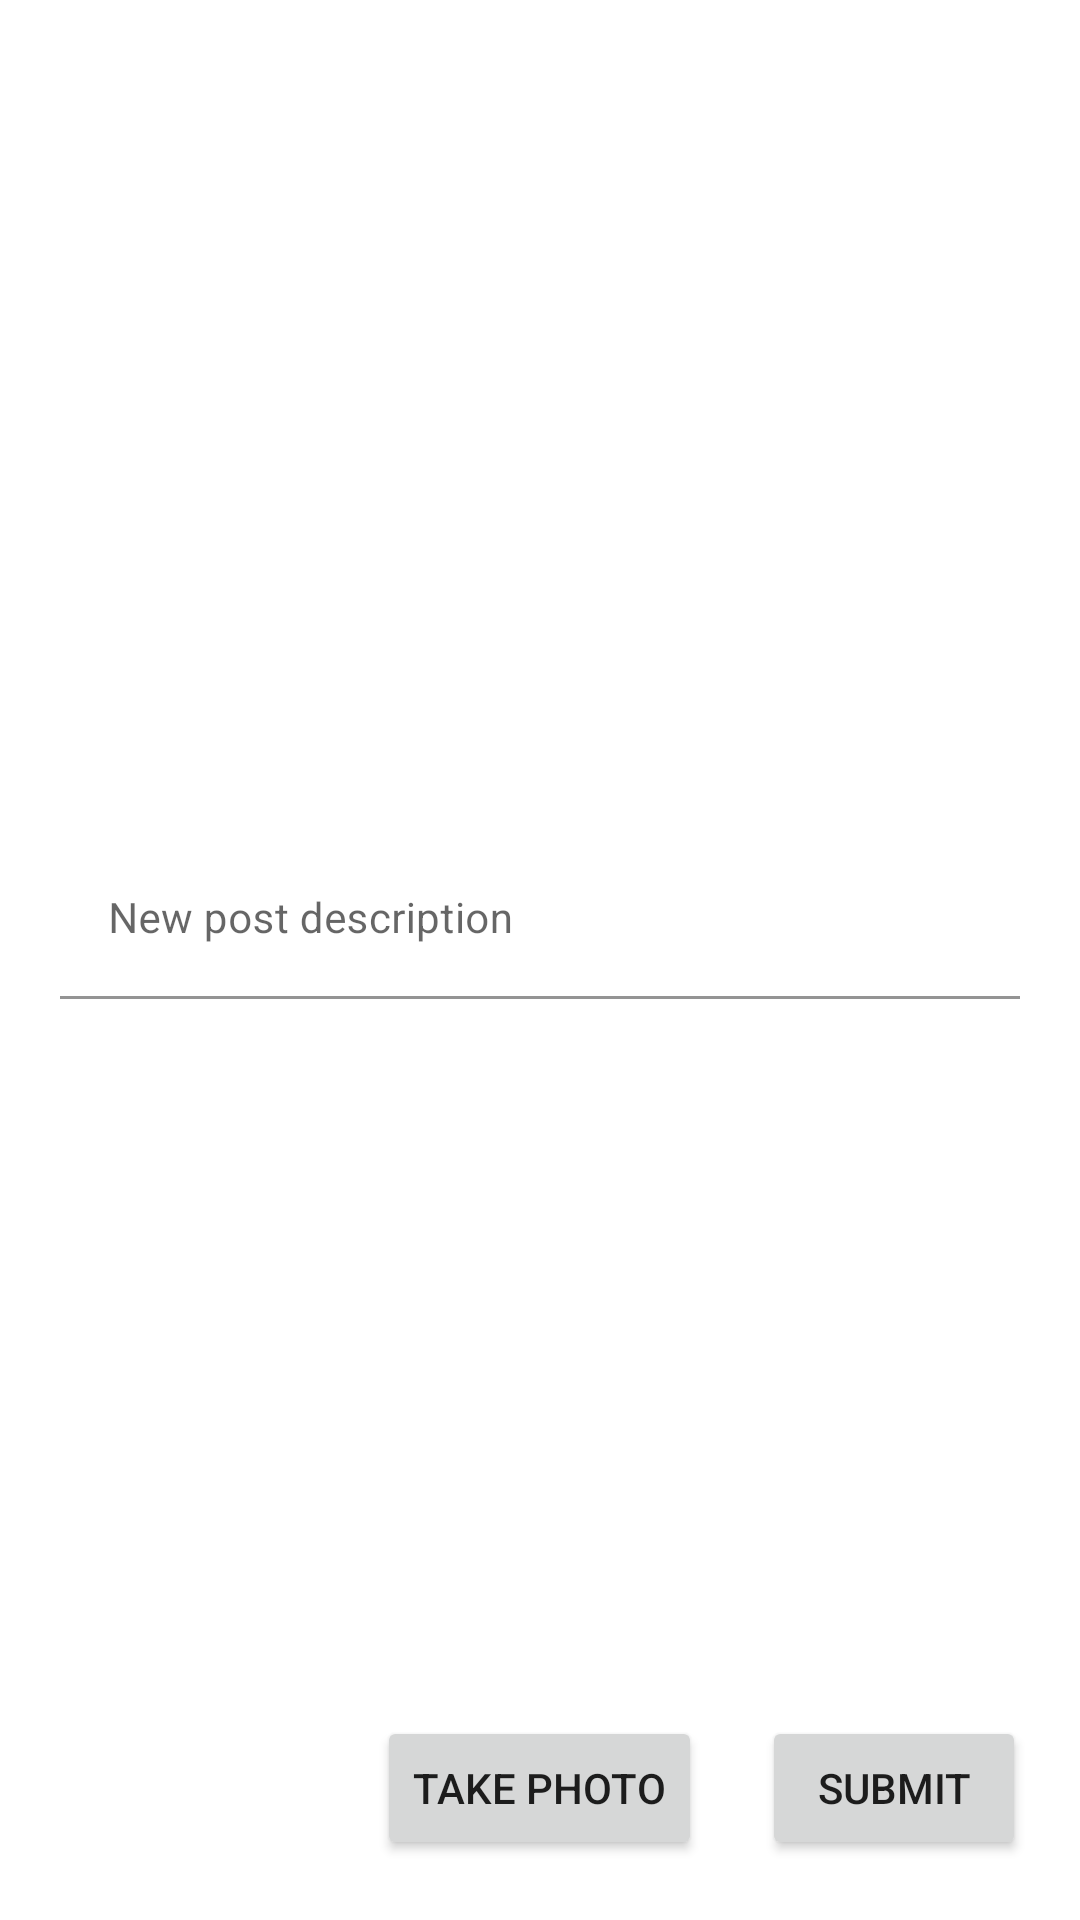

Produce the Android XML layout that renders to this screen, including the resource entries it uses.
<!-- AndroidManifest.xml: application theme AppTheme -->
<!-- res/layout/fragment_new_post.xml -->
<?xml version="1.0" encoding="utf-8"?>
<RelativeLayout xmlns:android="http://schemas.android.com/apk/res/android"
    xmlns:tools="http://schemas.android.com/tools"
    android:layout_width="match_parent"
    android:layout_height="match_parent"
    xmlns:app="http://schemas.android.com/apk/res-auto">

    <ImageView
        android:id="@+id/ivPreview"
        android:layout_width="wrap_content"
        android:layout_height="200dp"
        tools:srcCompat="@tools:sample/avatars"
        android:layout_centerHorizontal="true"
        android:layout_marginTop="50dp"/>

    <com.google.android.material.textfield.TextInputLayout
        android:id="@+id/tiDescription"
        android:layout_width="match_parent"
        android:layout_height="wrap_content"
        android:layout_below="@+id/ivPreview"
        android:layout_marginTop="30dp"
        android:paddingHorizontal="20dp">

        <com.google.android.material.textfield.TextInputEditText
            android:layout_width="match_parent"
            android:layout_height="wrap_content"
            android:textSize="14sp"
            android:hint="New post description"
            android:ems="10"
            android:inputType="text"
            android:backgroundTint="@android:color/transparent"
            android:textCursorDrawable="@null"
            android:textColor="@color/textPrimaryLight" />
    </com.google.android.material.textfield.TextInputLayout>

    <Button
        android:id="@+id/btnTakePhoto"
        android:layout_width="wrap_content"
        android:layout_height="wrap_content"
        android:text="Take Photo"
        android:layout_alignParentBottom="true"
        android:layout_marginBottom="20dp"
        android:layout_centerHorizontal="true"/>

    <Button
        android:id="@+id/btnSubmit"
        android:layout_width="wrap_content"
        android:layout_height="wrap_content"
        android:layout_alignParentBottom="true"
        android:layout_marginStart="20dp"
        android:layout_marginBottom="20dp"
        android:layout_toEndOf="@+id/btnTakePhoto"
        android:text="Submit" />




</RelativeLayout>
<!-- resources referenced by this layout -->
<resources>
  <color name="textPrimaryLight">#000000</color>
  <style name="AppTheme" parent="Theme.MaterialComponents.Light.DarkActionBar">
          
          <item name="windowNoTitle">true</item>
          <item name="windowActionBar">false</item>
          <item name="colorPrimary">@color/colorPrimaryLight</item>
          <item name="colorPrimaryDark">@color/colorPrimaryDark</item>
          <item name="colorAccent">@color/colorAccent</item>
          <item name="colorSecondary">@color/colorSecondaryLight</item>
      </style>
  <color name="colorPrimaryLight">#606060</color>
  <color name="colorPrimaryDark">#1a1a1a</color>
  <color name="colorAccent">#3897f1</color>
  <color name="colorSecondaryLight">#fafafa</color>
</resources>
